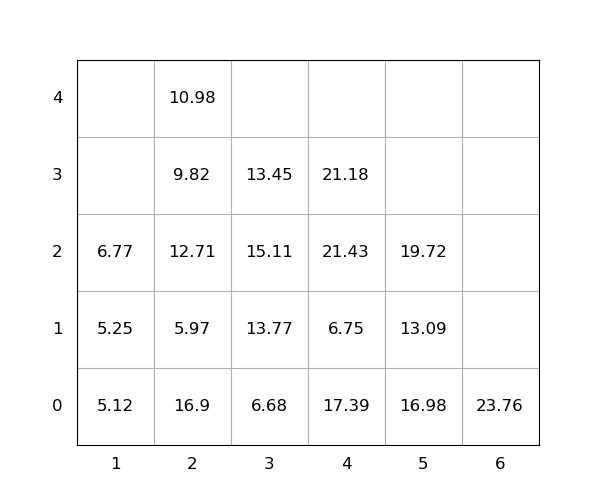

The table this chart was drawn from, first rows:
idx, loc_x, loc_y, loc_z, weight, seq, emerg, reloc, size(ft)
1, 4, 0, 0, 17.39, 0, 0, 1.0, 20
2, 3, 0, 0, 6.68, 0, 0, 1.0, 20
3, 2, 0, 0, 16.9, 0, 0, 1.0, 20
4, 4, 0, 1, 6.75, 0, 0, 1.0, 20
5, 4, 0, 2, 21.43, 0, 0, 1.0, 20
6, 5, 0, 0, 16.98, 1, 0, 1.0, 20
7, 2, 0, 1, 5.97, 2, 0, 1.0, 20
8, 2, 0, 2, 12.71, 3, 0, 1.0, 20
9, 2, 0, 3, 9.82, 4, 0, 1.0, 20
10, 5, 0, 1, 13.09, 5, 0, 1.0, 20
11, 2, 0, 4, 10.98, 6, 0, 1.0, 20
12, 5, 0, 2, 19.72, 7, 0, 1.0, 20
13, 1, 0, 0, 5.12, 8, 0, 0, 20
14, 3, 0, 1, 13.77, 9, 0, 1.0, 20
15, 3, 0, 2, 15.11, 10, 0, 1, 20
16, 3, 0, 3, 13.45, 11, 0, 1.0, 20
17, 1, 0, 1, 5.25, 12, 0, 0, 20
18, 6, 0, 0, 23.76, 13, 0, 0, 20
19, 1, 0, 2, 6.77, 14, 0, 0, 20
20, 4, 0, 3, 21.18, 15, 0, 1.0, 20
